The GitHub repository timmaier98/cantinaSelfCheckout contains a labelled image folder "Trainingsbilder" with 6 categories: bier, futter, Knoppers, Skittles plate, Snickers, Spezi. Examples follow, each with its label.

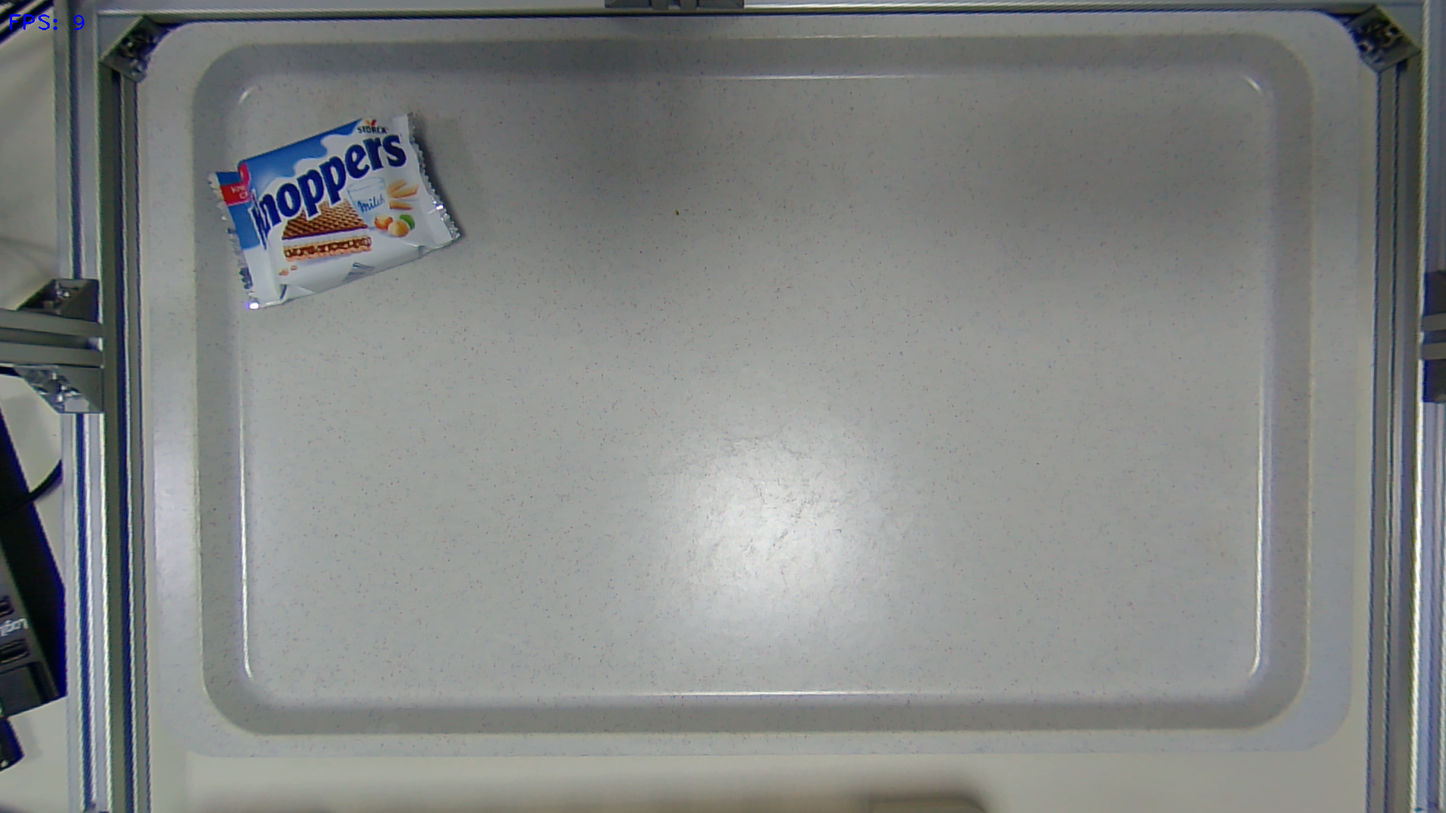
Label: Knoppers

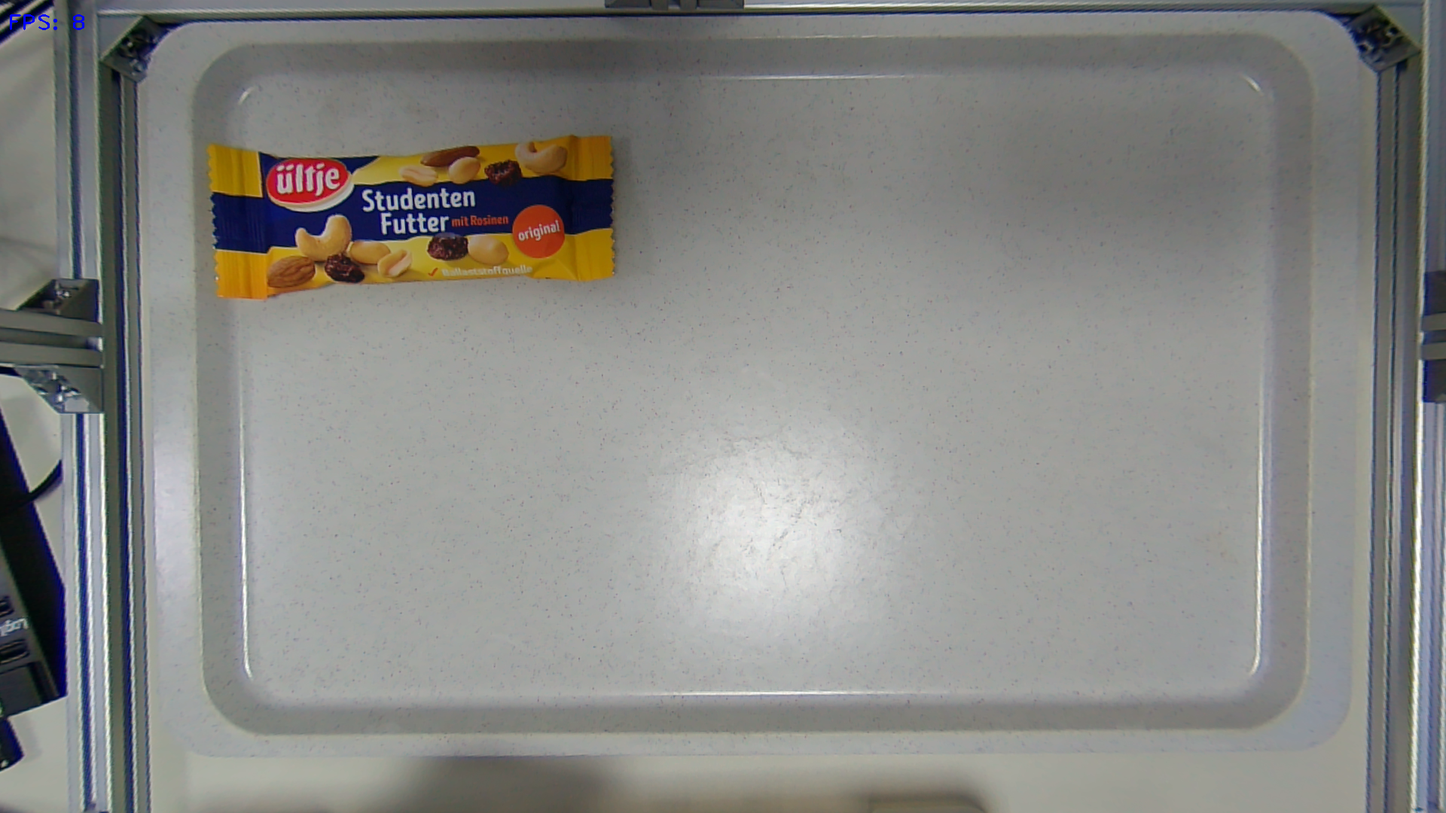
Label: futter

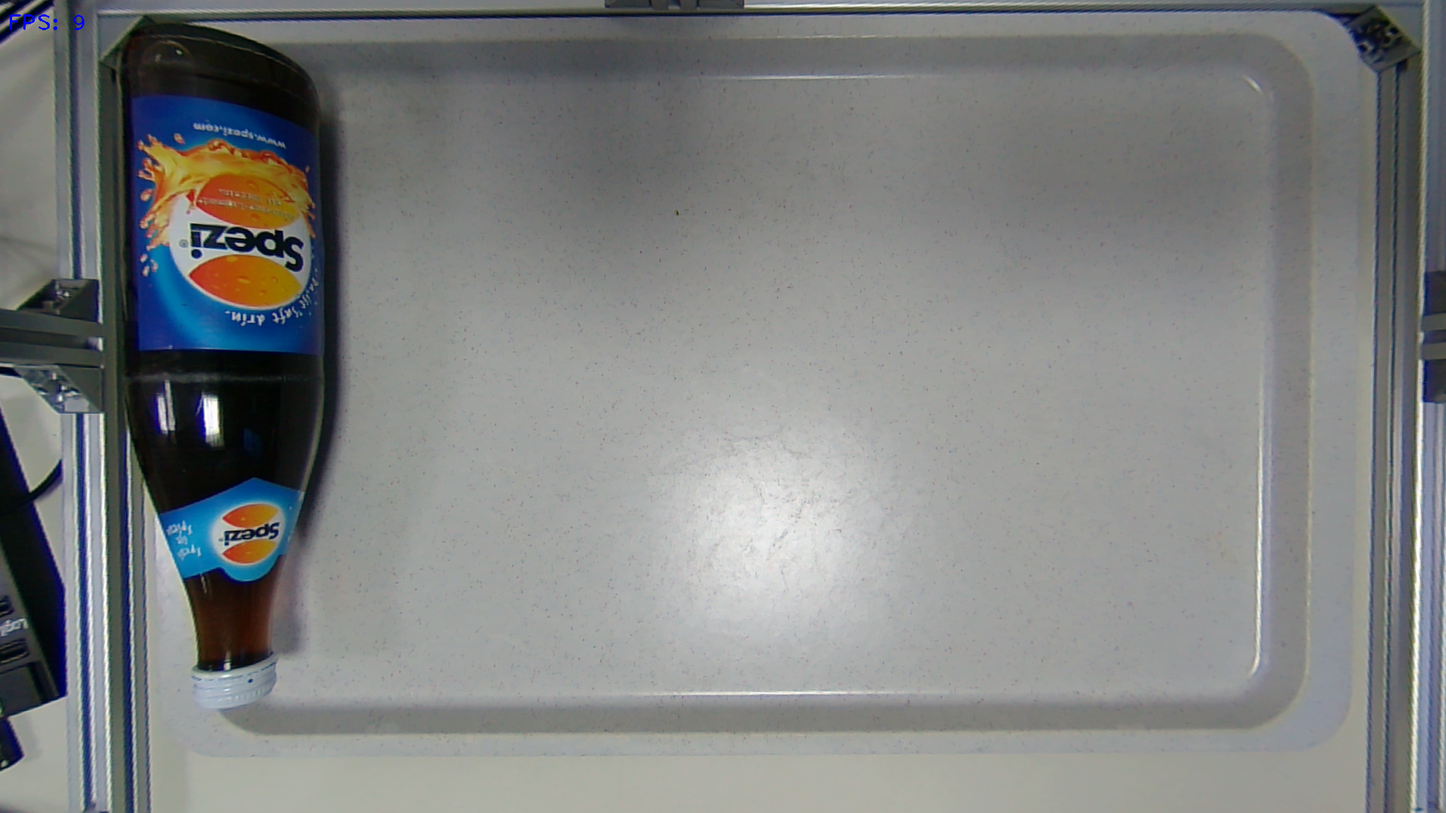
Label: Spezi

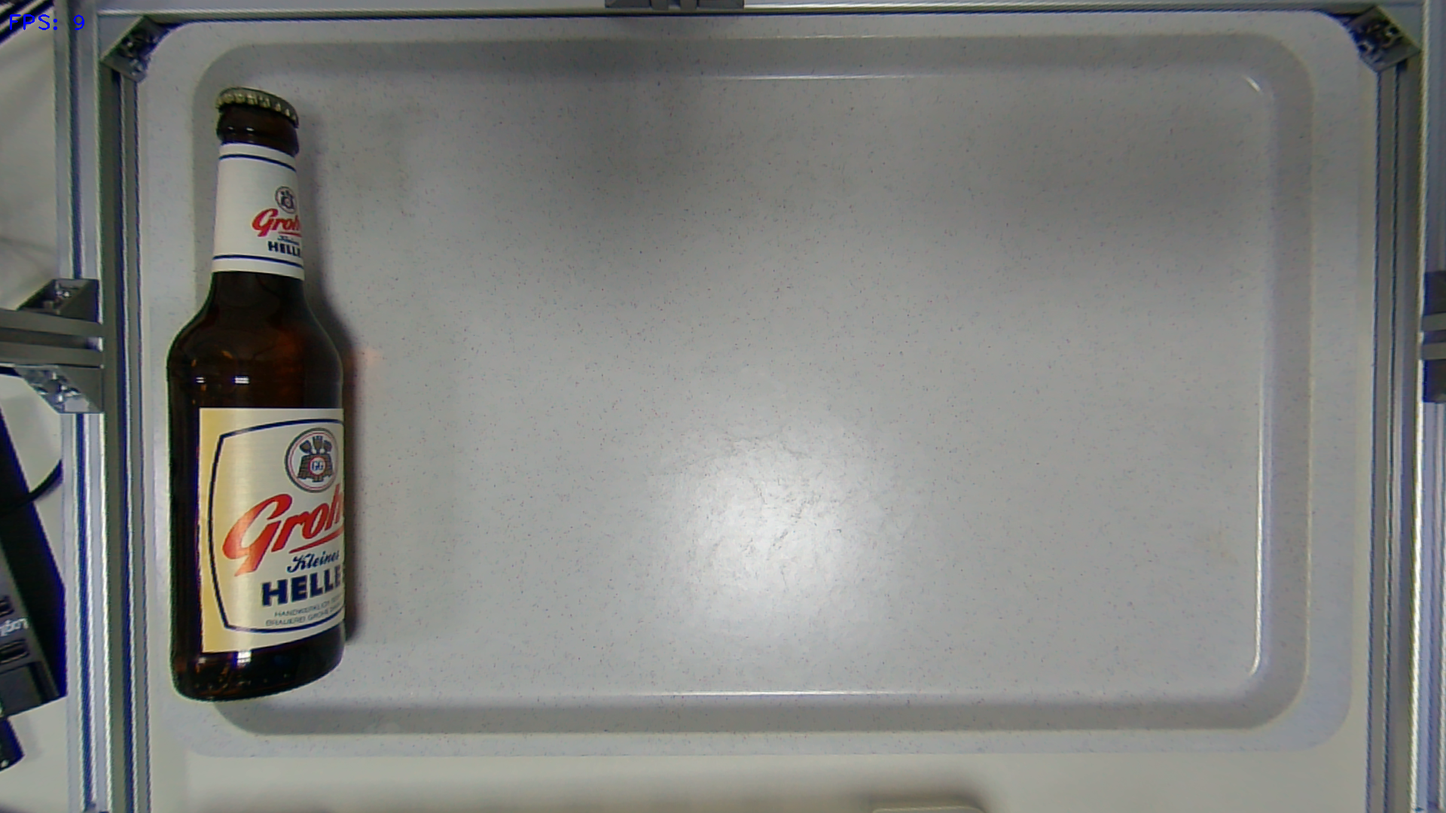
Label: bier
